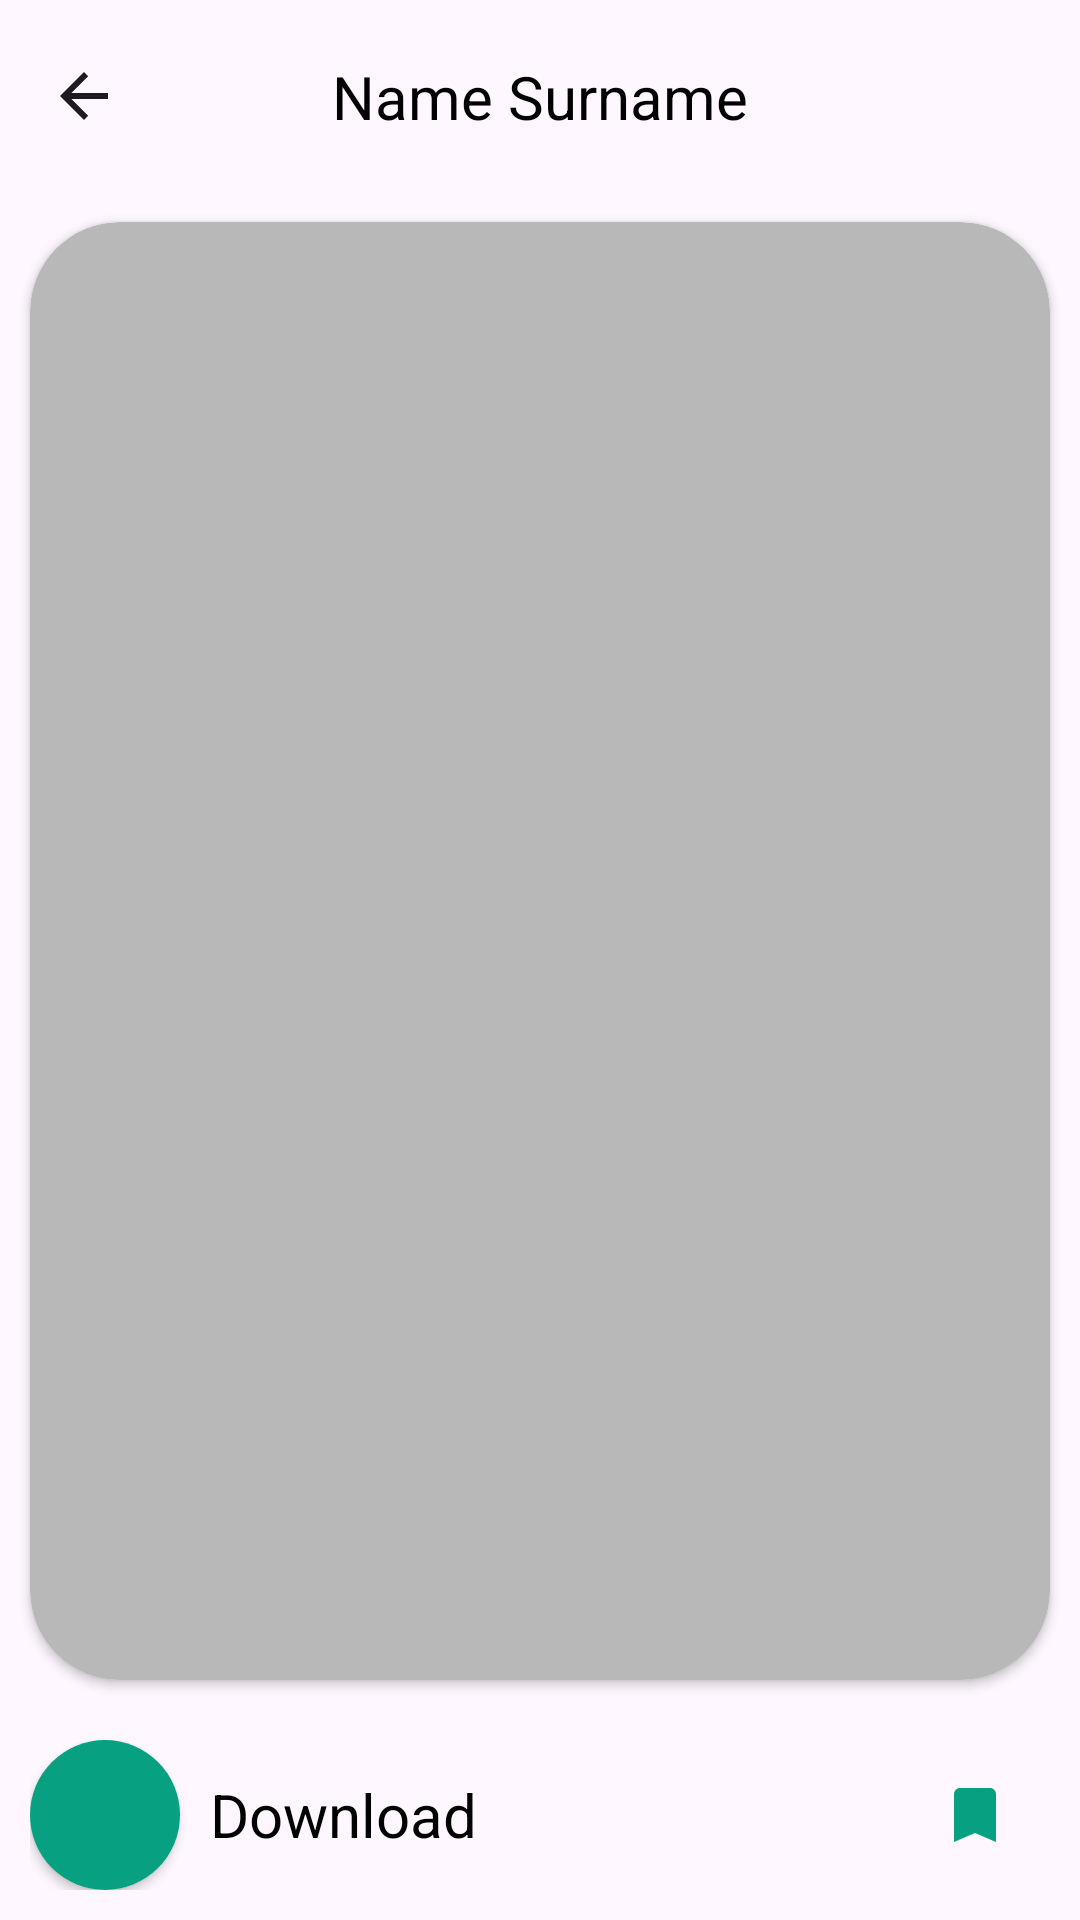

This screen was rendered from an Android layout file. Write that file and the resources it references.
<!-- AndroidManifest.xml: application theme Theme.TestTaskPexelsApp -->
<!-- res/layout/image_details_screen.xml -->
<?xml version="1.0" encoding="utf-8"?>
<androidx.constraintlayout.widget.ConstraintLayout xmlns:android="http://schemas.android.com/apk/res/android"
    xmlns:app="http://schemas.android.com/apk/res-auto"
    xmlns:tools="http://schemas.android.com/tools"
    android:layout_width="match_parent"
    android:layout_height="match_parent">

    <androidx.appcompat.widget.Toolbar
        android:id="@+id/tbImageDetailsScreen"
        android:layout_width="0dp"
        android:layout_height="wrap_content"
        android:minHeight="?attr/actionBarSize"
        android:theme="?attr/actionBarTheme"
        app:layout_constraintEnd_toEndOf="parent"
        app:layout_constraintStart_toStartOf="parent"
        app:layout_constraintTop_toTopOf="parent"
        app:navigationIcon="?attr/homeAsUpIndicator"
        app:titleTextColor="@color/black" />

    <TextView
        android:id="@+id/tvToolBarNameSurname"
        android:layout_width="wrap_content"
        android:layout_height="wrap_content"
        android:text="Name Surname"
        android:textColor="@color/black"
        android:textSize="20sp"
        app:layout_constraintBottom_toBottomOf="@+id/tbImageDetailsScreen"
        app:layout_constraintEnd_toEndOf="@+id/tbImageDetailsScreen"
        app:layout_constraintStart_toStartOf="@+id/tbImageDetailsScreen"
        app:layout_constraintTop_toTopOf="@+id/tbImageDetailsScreen" />

    <LinearLayout
        android:id="@+id/bottomLinearLayImageDetailsScreen"
        android:layout_width="0dp"
        android:layout_height="wrap_content"
        android:gravity="center_vertical"
        android:orientation="horizontal"
        android:padding="10dp"
        android:visibility="visible"
        app:layout_constraintBottom_toBottomOf="parent"
        app:layout_constraintEnd_toEndOf="parent"
        app:layout_constraintStart_toStartOf="parent">

        <androidx.cardview.widget.CardView
            android:layout_width="50dp"
            android:layout_height="50dp"
            app:cardCornerRadius="30dp">

            <ImageButton
                android:id="@+id/imBtDownload"
                android:layout_width="match_parent"
                android:layout_height="match_parent"
                android:background="@color/pexels_color"
                android:padding="8dp"
                android:src="@drawable/ic_download" />
        </androidx.cardview.widget.CardView>

        <TextView
            android:id="@+id/tvDownload"
            android:layout_width="0dp"
            android:layout_height="wrap_content"
            android:layout_weight="1"
            android:paddingStart="10dp"
            android:text="@string/download"
            android:textColor="@color/black"
            android:textSize="20sp" />

        <ImageButton
            android:id="@+id/imBtBackToBookmarks"
            android:layout_width="50dp"
            android:layout_height="50dp"
            android:background="@null"
            android:padding="8dp"
            android:src="@drawable/ic_bookmarks" />
    </LinearLayout>

    <androidx.cardview.widget.CardView
        android:id="@+id/cardViewImageDetailsScreen"
        android:layout_width="0dp"
        android:layout_height="0dp"
        android:layout_margin="10dp"
        android:backgroundTint="#B8B8B8"
        android:visibility="visible"
        app:cardCornerRadius="30dp"
        app:layout_constraintBottom_toTopOf="@+id/bottomLinearLayImageDetailsScreen"
        app:layout_constraintEnd_toEndOf="parent"
        app:layout_constraintStart_toStartOf="parent"
        app:layout_constraintTop_toBottomOf="@+id/tbImageDetailsScreen">

        <ImageView
            android:id="@+id/imImageDetailsScreen"
            android:layout_width="match_parent"
            android:layout_height="match_parent"
            android:scaleType="centerCrop"
            app:srcCompat="@drawable/ic_image_placeholder" />
    </androidx.cardview.widget.CardView>

    <TextView
        android:id="@+id/tvImageNotFound"
        android:layout_width="wrap_content"
        android:layout_height="wrap_content"
        android:text="@string/no_image_message"
        android:textColor="@color/black"
        android:textSize="18sp"
        android:visibility="gone"
        app:layout_constraintBottom_toBottomOf="parent"
        app:layout_constraintEnd_toEndOf="parent"
        app:layout_constraintStart_toStartOf="parent"
        app:layout_constraintTop_toBottomOf="@+id/tbImageDetailsScreen" />

    <TextView
        android:id="@+id/tvExploreImageDetailsScreen"
        android:layout_width="wrap_content"
        android:layout_height="wrap_content"
        android:text="@string/explore"
        android:textColor="@color/pexels_color"
        android:textSize="20sp"
        android:textStyle="bold"
        android:visibility="gone"
        app:layout_constraintEnd_toEndOf="@+id/tvImageNotFound"
        app:layout_constraintStart_toStartOf="@+id/tvImageNotFound"
        app:layout_constraintTop_toBottomOf="@+id/tvImageNotFound" />
</androidx.constraintlayout.widget.ConstraintLayout>
<!-- resources referenced by this layout -->
<resources>
  <color name="black">#FF000000</color>
  <color name="pexels_color">#07A081</color>
  <!-- drawable ic_bookmarks (drawable) -->
  <vector android:height="24dp" android:tint="@color/pexels_color"
      android:viewportHeight="24" android:viewportWidth="24"
      android:width="24dp" xmlns:android="http://schemas.android.com/apk/res/android">
      <path android:fillColor="@android:color/white" android:pathData="M17,3H7c-1.1,0 -1.99,0.9 -1.99,2L5,21l7,-3 7,3V5c0,-1.1 -0.9,-2 -2,-2z"/>
  </vector>
  <string name="download">Download</string>
  <string name="explore">Explore</string>
  <string name="no_image_message">Image not found</string>
  <style name="Theme.TestTaskPexelsApp" parent="Base.Theme.TestTaskPexelsApp" />
  <style name="Base.Theme.TestTaskPexelsApp" parent="Theme.Material3.DayNight.NoActionBar">
          
          
      </style>
</resources>
